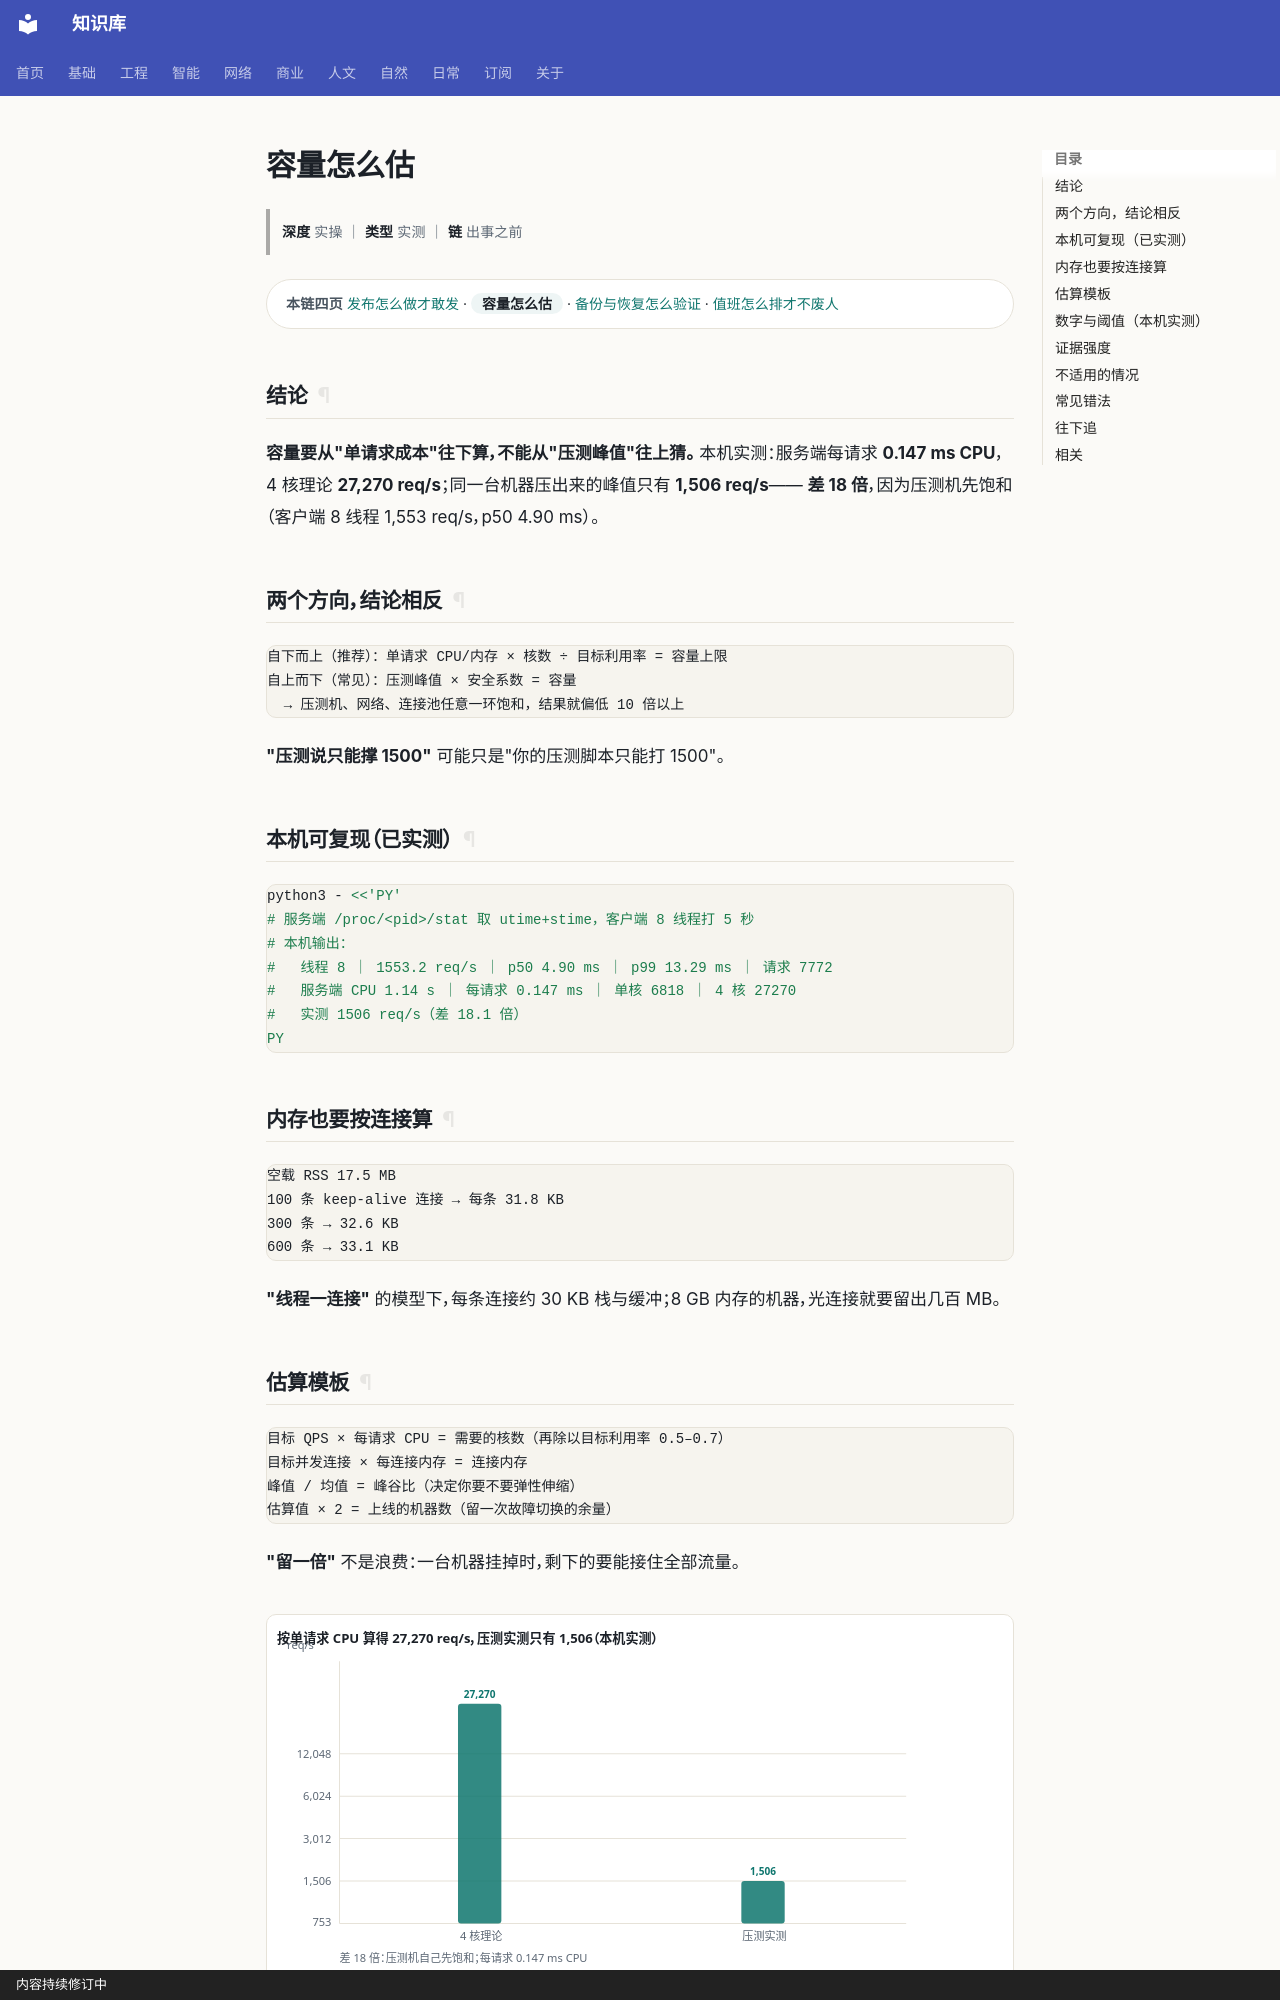

repository: gh503/kb · page: 工程/运维/容量怎么估/index.html · generator: mkdocs · copyright: 内容持续修订中

# 容量怎么估

> **深度** 实操 ｜ **类型** 实测 ｜ **链** 出事之前

<div class="kb-chain" markdown>
<span class="kb-chain__label">本链四页</span> [发布怎么做才敢发](发布怎么做才敢发.md) · <span class="kb-chain__now">容量怎么估</span> · [备份与恢复怎么验证](备份与恢复怎么验证.md) · [值班怎么排才不废人](值班怎么排才不废人.md)
</div>

## 结论

**容量要从"单请求成本"往下算，不能从"压测峰值"往上猜。**
本机实测：服务端每请求 **0.147 ms CPU**，4 核理论 **27,270 req/s**；同一台机器压出来的峰值只有 **1,506 req/s**——
**差 18 倍**，因为压测机先饱和（客户端 8 线程 1,553 req/s，p50 4.90 ms）。

## 两个方向，结论相反

```text
自下而上（推荐）：单请求 CPU/内存 × 核数 ÷ 目标利用率 = 容量上限
自上而下（常见）：压测峰值 × 安全系数 = 容量
  → 压测机、网络、连接池任意一环饱和，结果就偏低 10 倍以上
```

**"压测说只能撑 1500"** 可能只是"你的压测脚本只能打 1500"。

## 本机可复现（已实测）

```bash
python3 - <<'PY'
# 服务端 /proc/<pid>/stat 取 utime+stime，客户端 8 线程打 5 秒
# 本机输出：
#   线程 8 ｜ 1553.2 req/s ｜ p50 4.90 ms ｜ p99 13.29 ms ｜ 请求 7772
#   服务端 CPU 1.14 s ｜ 每请求 0.147 ms ｜ 单核 6818 ｜ 4 核 27270
#   实测 1506 req/s（差 18.1 倍）
PY
```

## 内存也要按连接算

```text
空载 RSS 17.5 MB
100 条 keep-alive 连接 → 每条 31.8 KB
300 条 → 32.6 KB
600 条 → 33.1 KB
```

**"线程一连接"** 的模型下，每条连接约 30 KB 栈与缓冲；8 GB 内存的机器，光连接就要留出几百 MB。
